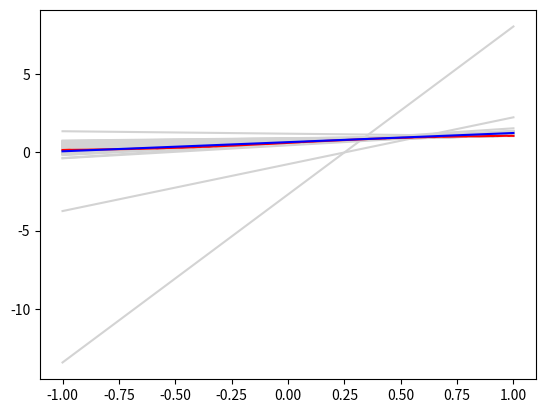

Source code (Python):
import math
import numpy as np
import matplotlib.pyplot as plt

def f(x):
  # return math.exp(3 * x) / (1 + math.exp(3 * x))
  return math.exp(3 * x) / (1 + math.exp(3 * x)) + np.random.normal(0.1, 0.004, 1)

def axb(a, x, b):
  return np.multiply(a, x) + b

plt.figure()

x = [i * 0.01 for i in range(-100, 101)]
y = [f(i) for i in x]

a_list = []
b_list = []

x1_list = []
x2_list = []

a_best = 0
b_best = 0
min_mse = 9999999

for _ in range(100):
  x1 = np.random.uniform(0, 1.0000001)
  y1 = f(x1)
  x2 = np.random.uniform(0, 1.0000001)
  y2 = f(x2)
  x1_list.append(x1)
  x2_list.append(x2)

  a = (y1 - y2) / (x1 - x2)
  b = (x1 * y2 - x2 * y1) / (x1 - x2)
  a_list.append(a)
  b_list.append(b)

  plt.plot(x, axb(a, x, b), 'lightgrey')

  mse_list = []
  for _ in range(20):
    x_test = np.random.uniform(0, 1.0000001)
    mse = (a * x_test + b - f(x_test)) ** 2
    mse_list.append(mse)
  if np.mean(mse_list) < min_mse:
    a_best = a
    b_best = b
    min_mse = np.mean(mse_list)

plt.plot(x, y, 'r')
hg_mean = [np.mean(a_list) * i + np.mean(b_list) for i in x]
plt.plot(x, hg_mean, 'b')
plt.show()

a_mean = np.mean(a_list)
b_mean = np.mean(b_list)
print("a: ", a_mean)
print("b: ", b_mean)


bias_list = []
var_list = []
EdEout_list = []

for i in range(len(a_list)):
  x1 = np.random.uniform(0, 1.0000001)
  x2 = np.random.uniform(0, 1.0000001)

  hg_mean_x_fx = (a_mean * x1 + b_mean - f(x1)) ** 2
  bias_list.append(hg_mean_x_fx)
  hg_mean_x_fx = (a_mean * x2 + b_mean - f(x2)) ** 2
  bias_list.append(hg_mean_x_fx)

  a = a_list[i]
  b = b_list[i]

  hg_d_hg_mean = ((a * x1 + b - (a_mean * x1 + b_mean)) ** 2 + (a * x2 + b - (a_mean * x2 + b_mean)) ** 2) / 2
  var_list.append(hg_d_hg_mean)

  hg_d_fx = ((a * x1 + b - f(x1)) ** 2 + (a * x2 + b - f(x2)) ** 2) / 2
  EdEout_list.append(hg_d_fx)

print("bias:", np.mean(bias_list))
print("var:", np.mean(var_list))
print("EdEout(hg):", np.mean(EdEout_list))
